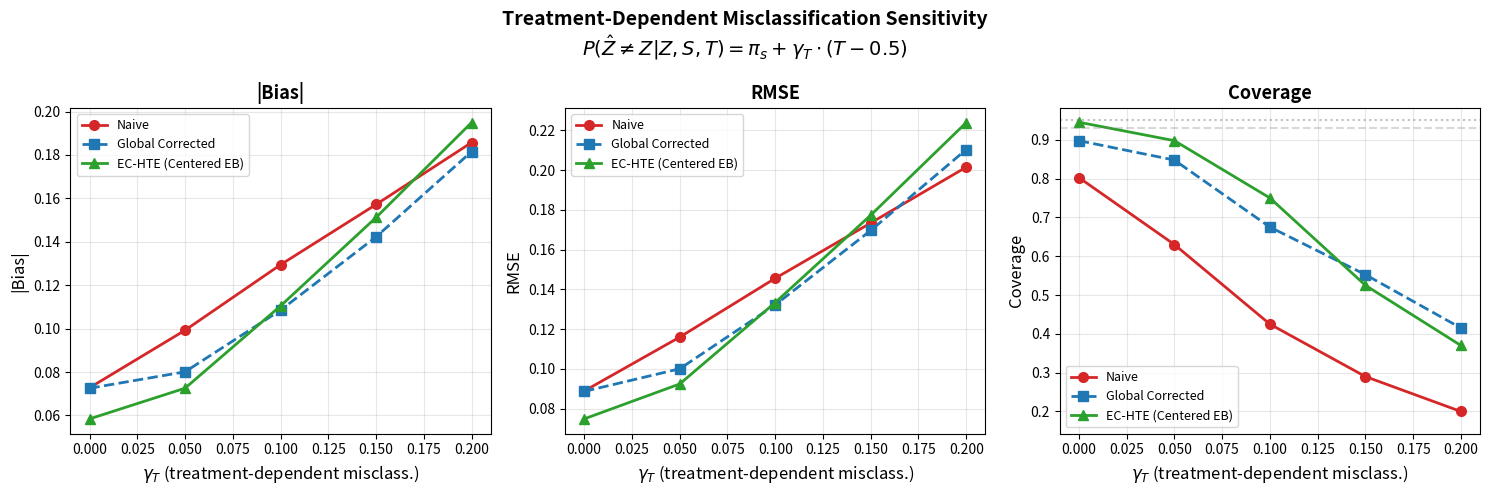

Write Python code to recreate this figure.
#!/usr/bin/env python3
"""exp_treatment_dep_misclass.py — Treatment-dependent misclassification sensitivity

Tests EC-HTE robustness when P(Ẑ|Z,T) ≠ P(Ẑ|Z).
Violation: P(Ẑ≠Z | Z,S,T) = π_s + γ_T·(T - 0.5)

DGP: K=2, pi=[0.05,0.25], tau(z=0)=0.1, tau(z=1)=0.5, N=5000, n_expert=250
γ_T ∈ {0, 0.05, 0.10, 0.15, 0.20}
100 MC runs per γ_T

Methods: naive, global_corrected, hb_ec_hte (centered EB)
"""

import os
import time
import warnings
import numpy as np
import pandas as pd
from scipy.special import gammaln
from scipy.optimize import minimize_scalar

warnings.filterwarnings('ignore')

N = 5000
K = 2
N_EXPERT = 250
PI = [0.05, 0.25]
TAU_TRUE = {0: 0.1, 1: 0.5}
GAMMAS = [0.0, 0.05, 0.10, 0.15, 0.20]
N_MC = 100
LABELS = ['A', 'B']

ARTIFACTS_DIR = os.path.expanduser(
    '~/.agent-ml-research-idea_gen_0520/projects/ec_hte_llm_annotation/artifacts')


def generate_data(seed, gamma_T):
    rng = np.random.RandomState(seed)
    S = rng.choice(K, N, p=[0.5, 0.5])
    T = rng.binomial(1, 0.5, N)
    Z_true = rng.binomial(1, 0.5, N)

    tau = np.array([TAU_TRUE[z] for z in Z_true])
    baseline = 1.0 + 0.5 * Z_true
    Y = baseline + tau * T + rng.normal(0, 1, N)

    Z_hat = Z_true.copy()
    for s in range(K):
        mask_s = S == s
        pi_eff = PI[s] + gamma_T * (T[mask_s] - 0.5)
        pi_eff = np.clip(pi_eff, 0.01, 0.49)
        flip = rng.binomial(1, pi_eff)
        Z_hat[mask_s] = np.where(flip, 1 - Z_true[mask_s], Z_true[mask_s])

    expert_idx = rng.choice(N, N_EXPERT, replace=False)
    expert_mask = np.zeros(N, dtype=bool)
    expert_mask[expert_idx] = True

    return Y, T, Z_true, Z_hat, S, expert_mask


# ── CM estimation ───────────────────────────────────────────────────────────

def compute_confusion_matrix(z_true, z_hat):
    C = np.zeros((2, 2))
    for z in [0, 1]:
        mz = z_true == z
        C[z, 0] = (z_hat[mz] == 0).sum() + 1
        C[z, 1] = (z_hat[mz] == 1).sum() + 1
    return C / C.sum(axis=1, keepdims=True)


def build_mixing_matrix(C):
    M = np.zeros((2, 2))
    for zh in [0, 1]:
        cs = C[0, zh] + C[1, zh]
        if cs > 0:
            M[zh, 0] = C[0, zh] / cs
            M[zh, 1] = C[1, zh] / cs
        else:
            M[zh, :] = 0.5
    return M


def invert_mixing(M, tau_obs, se_obs, cond_threshold=100):
    cond = np.linalg.cond(M)
    if cond > cond_threshold or abs(np.linalg.det(M)) < 1e-10:
        return tau_obs.copy(), se_obs.copy()
    Mi = np.linalg.inv(M)
    tau_c = Mi @ tau_obs
    se_c = np.sqrt(np.maximum(np.diag(Mi @ np.diag(se_obs ** 2) @ Mi.T), 0))
    return tau_c, se_c


def get_counts(z_true, z_hat, subgroups, labels):
    k = len(labels)
    counts = np.zeros((k, 2, 2), dtype=int)
    for i, s in enumerate(labels):
        ms = subgroups == s
        for z in [0, 1]:
            mz = ms & (z_true == z)
            counts[i, z, 0] = (z_hat[mz] == 0).sum()
            counts[i, z, 1] = (z_hat[mz] == 1).sum()
    return counts


def compute_global_cm(counts):
    cg = counts.sum(axis=0)
    C_gl = np.zeros((2, 2))
    for z in [0, 1]:
        n = cg[z, :].sum()
        for zh in [0, 1]:
            C_gl[z, zh] = (cg[z, zh] + 1) / (n + 2) if n > 0 else 0.5
    return C_gl


def _dirmult_neg_ll_centered(alpha, counts_z, theta_g):
    if alpha < 1e-10:
        return 1e10
    a0 = alpha * theta_g[0]
    a1 = alpha * theta_g[1]
    if a0 < 1e-10 or a1 < 1e-10:
        return 1e10
    ll = 0.0
    for c0, c1 in counts_z:
        n = c0 + c1
        if n == 0:
            continue
        ll += gammaln(c0 + a0) + gammaln(c1 + a1) - gammaln(n + alpha)
        ll -= gammaln(a0) + gammaln(a1) - gammaln(alpha)
    return -ll


def estimate_cm_centered_eb(counts, labels, global_cm):
    k = len(labels)
    alpha_opt = np.zeros(2)
    for z in [0, 1]:
        theta_g = global_cm[z]
        cl = [(int(counts[i, z, 0]), int(counts[i, z, 1])) for i in range(k)]
        total = sum(c0 + c1 for c0, c1 in cl)
        if total == 0:
            alpha_opt[z] = 2.0
            continue
        res = minimize_scalar(
            lambda a, tg=theta_g: _dirmult_neg_ll_centered(a, cl, tg),
            bounds=(0.01, 5000), method='bounded')
        alpha_opt[z] = res.x
    C = {}
    for i, s in enumerate(labels):
        C_s = np.zeros((2, 2))
        for z in [0, 1]:
            a = alpha_opt[z]
            n = counts[i, z, :].sum()
            d = n + a
            C_s[z, 0] = (counts[i, z, 0] + a * global_cm[z, 0]) / d if d > 0 else 0.5
            C_s[z, 1] = (counts[i, z, 1] + a * global_cm[z, 1]) / d if d > 0 else 0.5
        C[s] = C_s
    return C, alpha_opt


# ── DIM estimator ───────────────────────────────────────────────────────────

def diff_in_means(Y, T, mask):
    t1, t0 = mask & (T == 1), mask & (T == 0)
    n1, n0 = t1.sum(), t0.sum()
    if n1 < 2 or n0 < 2:
        return np.nan, np.nan
    y1, y0 = Y[t1], Y[t0]
    return y1.mean() - y0.mean(), np.sqrt(y1.var(ddof=1) / n1 + y0.var(ddof=1) / n0)


# ── Single MC run ───────────────────────────────────────────────────────────

def run_one_mc(seed, gamma_T):
    Y, T, Z_true, Z_hat, S, expert_mask = generate_data(seed, gamma_T)

    S_label = np.array([LABELS[s] for s in S])
    z_exp = Z_true[expert_mask]
    zh_exp = Z_hat[expert_mask]
    s_exp = S_label[expert_mask]

    counts = get_counts(z_exp, zh_exp, s_exp, LABELS)
    global_cm = compute_global_cm(counts)
    M_gl = build_mixing_matrix(global_cm)

    C_eb, _ = estimate_cm_centered_eb(counts, LABELS, global_cm)
    M_eb = {s: build_mixing_matrix(C_eb[s]) for s in LABELS}

    rows = []
    for si, s in enumerate(LABELS):
        sm = S_label == s
        th0_n, se0_n = diff_in_means(Y, T, sm & (Z_hat == 0))
        th1_n, se1_n = diff_in_means(Y, T, sm & (Z_hat == 1))

        tau_obs = np.array([th0_n, th1_n])
        se_obs = np.array([se0_n, se1_n])
        if np.any(np.isnan(tau_obs)) or np.any(np.isnan(se_obs)):
            continue

        tau_gl, se_gl = invert_mixing(M_gl, tau_obs, se_obs)
        tau_eb, se_eb = invert_mixing(M_eb[s], tau_obs, se_obs)

        methods = [
            ('naive', tau_obs, se_obs),
            ('global_corrected', tau_gl, se_gl),
            ('hb_ec_hte', tau_eb, se_eb),
        ]

        for method_name, tau_hat_vec, se_hat_vec in methods:
            for zi, z in enumerate([0, 1]):
                th = tau_hat_vec[zi]
                se = se_hat_vec[zi]
                ci_lo = th - 1.96 * se
                ci_hi = th + 1.96 * se
                covers = int(ci_lo <= TAU_TRUE[z] <= ci_hi)
                rows.append({
                    'gamma_T': gamma_T,
                    'mc_seed': seed,
                    'subgroup': s,
                    'z_level': z,
                    'method': method_name,
                    'tau_hat': th,
                    'tau_true': TAU_TRUE[z],
                    'bias': th - TAU_TRUE[z],
                    'se': se,
                    'ci_lower': ci_lo,
                    'ci_upper': ci_hi,
                    'covers': covers,
                })

    return rows


# ── Main ────────────────────────────────────────────────────────────────────

def main():
    t0 = time.time()
    os.makedirs('results', exist_ok=True)
    os.makedirs(ARTIFACTS_DIR, exist_ok=True)

    all_rows = []
    for gamma in GAMMAS:
        print(f"gamma_T={gamma:.2f} ...", end=' ', flush=True)
        gt = time.time()
        for mc in range(N_MC):
            seed = 42 + mc
            rows = run_one_mc(seed, gamma)
            all_rows.extend(rows)
        print(f"done ({time.time()-gt:.1f}s)")

    df = pd.DataFrame(all_rows)
    df.to_csv('results/exp_treatment_dep_misclass.csv', index=False)
    print(f"\nWrote {len(df)} rows to results/exp_treatment_dep_misclass.csv")

    # ── Summary ──
    summary = df.groupby(['gamma_T', 'method']).agg(
        mean_abs_bias=('bias', lambda x: x.abs().mean()),
        rmse=('bias', lambda x: np.sqrt((x**2).mean())),
        coverage=('covers', 'mean'),
        mean_se=('se', 'mean'),
        n=('covers', 'count'),
    ).reset_index()

    summary.to_csv(os.path.join(ARTIFACTS_DIR, 'treatment_dep_misclass_summary.csv'), index=False)
    print(f"Wrote summary to artifacts/treatment_dep_misclass_summary.csv")

    # ── Print table ──
    print("\n" + "="*80)
    print("TREATMENT-DEPENDENT MISCLASSIFICATION — AGGREGATE RESULTS")
    print("="*80)
    print(f"{'gamma_T':>8} {'Method':>18} {'|Bias|':>8} {'RMSE':>8} {'Cov':>6} {'Mean SE':>8}")
    print("-"*60)
    for _, row in summary.iterrows():
        print(f"{row['gamma_T']:8.2f} {row['method']:>18} {row['mean_abs_bias']:8.4f} "
              f"{row['rmse']:8.4f} {row['coverage']:6.3f} {row['mean_se']:8.4f}")

    # ── Degradation relative to gamma_T=0 ──
    print("\n" + "="*80)
    print("DEGRADATION RELATIVE TO gamma_T=0")
    print("="*80)
    baseline = summary[summary['gamma_T'] == 0.0].set_index('method')
    for gamma in GAMMAS[1:]:
        print(f"\ngamma_T={gamma:.2f}:")
        current = summary[summary['gamma_T'] == gamma].set_index('method')
        for method in ['naive', 'global_corrected', 'hb_ec_hte']:
            if method in current.index and method in baseline.index:
                b0 = baseline.loc[method, 'mean_abs_bias']
                b1 = current.loc[method, 'mean_abs_bias']
                c0 = baseline.loc[method, 'coverage']
                c1 = current.loc[method, 'coverage']
                print(f"  {method:>18}: |Bias| {b0:.4f}->{b1:.4f} "
                      f"({(b1-b0)/max(b0,1e-6)*100:+.1f}%), "
                      f"Cov {c0:.3f}->{c1:.3f} ({(c1-c0)*100:+.1f}pp)")

    # ── Coverage threshold ──
    print("\n" + "="*80)
    print("COVERAGE THRESHOLDS")
    print("="*80)
    for method in ['naive', 'global_corrected', 'hb_ec_hte']:
        method_data = summary[summary['method'] == method]
        below_93 = method_data[method_data['coverage'] < 0.93]
        below_90 = method_data[method_data['coverage'] < 0.90]
        if len(below_93) > 0:
            g93 = below_93['gamma_T'].min()
            print(f"  {method:>18}: first < 93% at gamma_T={g93:.2f}")
        else:
            print(f"  {method:>18}: always >= 93%")
        if len(below_90) > 0:
            g90 = below_90['gamma_T'].min()
            print(f"  {method:>18}: first < 90% at gamma_T={g90:.2f}")

    # ── Key numbers ──
    print("\n" + "="*80)
    print("KEY NUMBERS")
    print("="*80)
    g15 = summary[summary['gamma_T'] == 0.15]
    for method in ['naive', 'global_corrected', 'hb_ec_hte']:
        row_m = g15[g15['method'] == method]
        if not row_m.empty:
            r = row_m.iloc[0]
            print(f"  gamma_T=0.15 {method:>18}: |Bias|={r['mean_abs_bias']:.4f}, "
                  f"RMSE={r['rmse']:.4f}, Cov={r['coverage']:.3f}")

    # EC-HTE vs global RMSE comparison
    print("\n  EC-HTE vs Global RMSE ratio by gamma_T:")
    for gamma in GAMMAS:
        ec = summary[(summary['gamma_T'] == gamma) & (summary['method'] == 'hb_ec_hte')]
        gl = summary[(summary['gamma_T'] == gamma) & (summary['method'] == 'global_corrected')]
        if not ec.empty and not gl.empty:
            ratio = ec.iloc[0]['rmse'] / gl.iloc[0]['rmse']
            print(f"    gamma_T={gamma:.2f}: EC-HTE/Global = {ratio:.3f}")

    # ── Visualization ──
    try:
        import matplotlib
        matplotlib.use('Agg')
        import matplotlib.pyplot as plt

        fig, axes = plt.subplots(1, 3, figsize=(15, 5))
        metrics = [('mean_abs_bias', '|Bias|'), ('rmse', 'RMSE'), ('coverage', 'Coverage')]
        method_styles = {
            'naive': ('o-', '#d62728', 'Naive'),
            'global_corrected': ('s--', '#1f77b4', 'Global Corrected'),
            'hb_ec_hte': ('^-', '#2ca02c', 'EC-HTE (Centered EB)'),
        }

        for ax, (metric, label) in zip(axes, metrics):
            for method, (style, color, name) in method_styles.items():
                mdata = summary[summary['method'] == method].sort_values('gamma_T')
                ax.plot(mdata['gamma_T'], mdata[metric], style, color=color,
                        label=name, markersize=7, linewidth=2)
            ax.set_xlabel(r'$\gamma_T$ (treatment-dependent misclass.)', fontsize=12)
            ax.set_ylabel(label, fontsize=12)
            ax.set_title(label, fontsize=13, fontweight='bold')
            ax.legend(fontsize=9)
            ax.grid(True, alpha=0.3)
            if metric == 'coverage':
                ax.axhline(y=0.95, color='gray', linestyle=':', alpha=0.5, label='95%')
                ax.axhline(y=0.93, color='gray', linestyle='--', alpha=0.3)
                ax.set_ylim(bottom=max(0, ax.get_ylim()[0] - 0.02))

        fig.suptitle('Treatment-Dependent Misclassification Sensitivity\n'
                     r'$P(\hat{Z}\neq Z|Z,S,T) = \pi_s + \gamma_T \cdot (T - 0.5)$',
                     fontsize=14, fontweight='bold')
        plt.tight_layout()

        for ext in ['pdf', 'png']:
            path = os.path.join(ARTIFACTS_DIR, f'treatment_dep_misclass_figure.{ext}')
            fig.savefig(path, dpi=200, bbox_inches='tight')
            print(f"Saved {path}")

        plt.close(fig)
    except Exception as e:
        print(f"Visualization failed: {e}")

    print(f"\nTotal time: {time.time()-t0:.1f}s")


if __name__ == '__main__':
    main()
